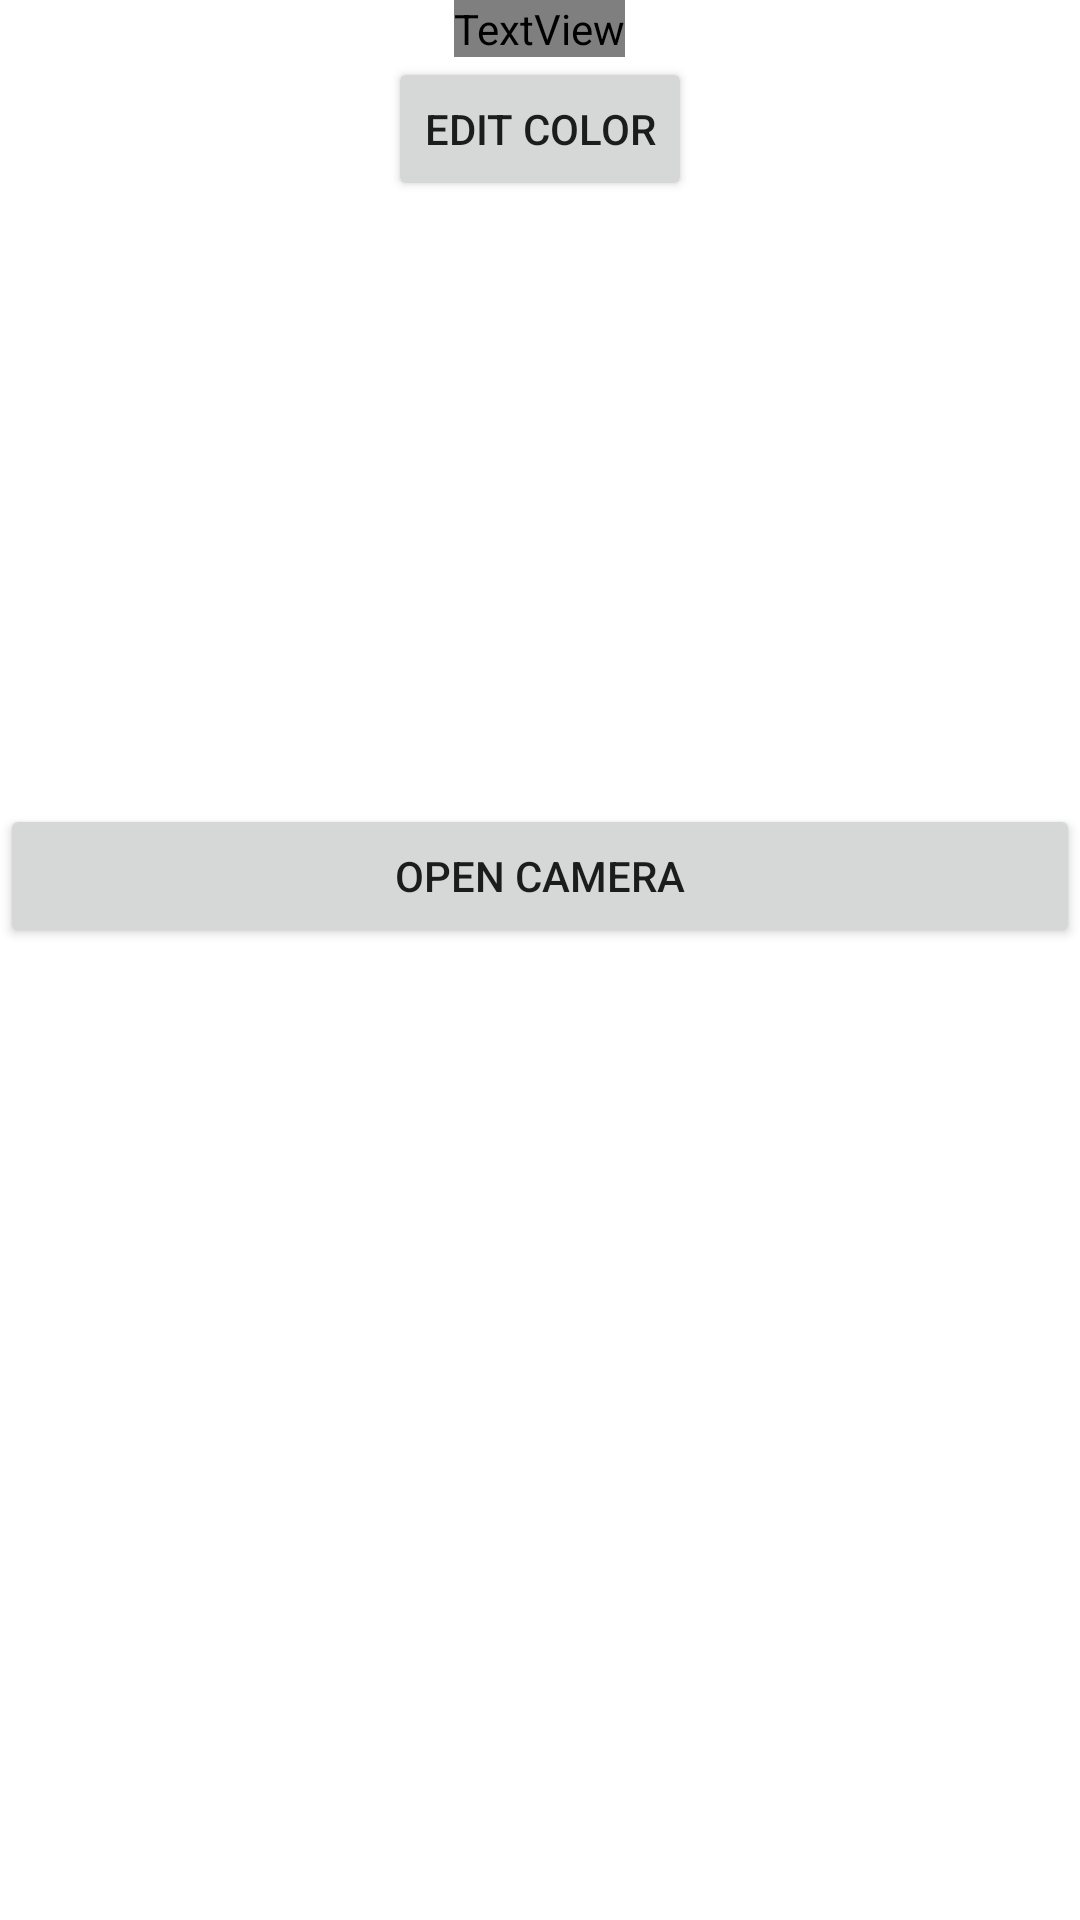

Layout XML and referenced resources for this Android screen:
<!-- AndroidManifest.xml: application theme Theme.ColorSnap -->
<!-- res/layout/activity_camera.xml -->
<?xml version="1.0" encoding="utf-8"?>

<LinearLayout
    xmlns:android="http://schemas.android.com/apk/res/android"
    xmlns:app="http://schemas.android.com/apk/res-auto"
    android:layout_width="match_parent"
    android:layout_height="match_parent"
    android:orientation="vertical"
    android:background="?attr/bgColor">

    <TextView
        android:layout_width="wrap_content"
        android:layout_height="wrap_content"
        android:text="Camera Activity"
        android:layout_gravity="center"
        android:textSize="30sp"
        android:textColor="?attr/textColor"/>

    <Button
        android:id="@+id/buttonEditColor"
        android:layout_width="wrap_content"
        android:layout_height="wrap_content"
        android:layout_gravity="center"
        android:text="Edit color" />

    <ImageView
        android:id="@+id/imageView"
        android:layout_width="match_parent"
        android:layout_height="201dp"
        app:srcCompat="@drawable/ic_launcher_background" />

    <Button
        android:id="@+id/cameraBtn"
        android:layout_width="match_parent"
        android:layout_height="wrap_content"
        android:text="open Camera" />

</LinearLayout>
<!-- resources referenced by this layout -->
<resources>
  <style name="Theme.ColorSnap" parent="Theme.MaterialComponents.DayNight.DarkActionBar">
          
          <item name="colorPrimary">@color/purple_500</item>
          <item name="colorPrimaryVariant">@color/purple_700</item>
          <item name="colorOnPrimary">@color/white</item>
          
          <item name="colorSecondary">@color/teal_200</item>
          <item name="colorSecondaryVariant">@color/teal_700</item>
          <item name="colorOnSecondary">@color/black</item>
          
          <item name="android:statusBarColor" tools:targetApi="l">?attr/colorPrimaryVariant</item>
          
      </style>
  <color name="purple_500">#FF6200EE</color>
  <color name="purple_700">#FF3700B3</color>
  <color name="white">#FFFFFFFF</color>
  <color name="teal_200">#FF03DAC5</color>
  <color name="teal_700">#FF018786</color>
  <color name="black">#FF000000</color>
</resources>
